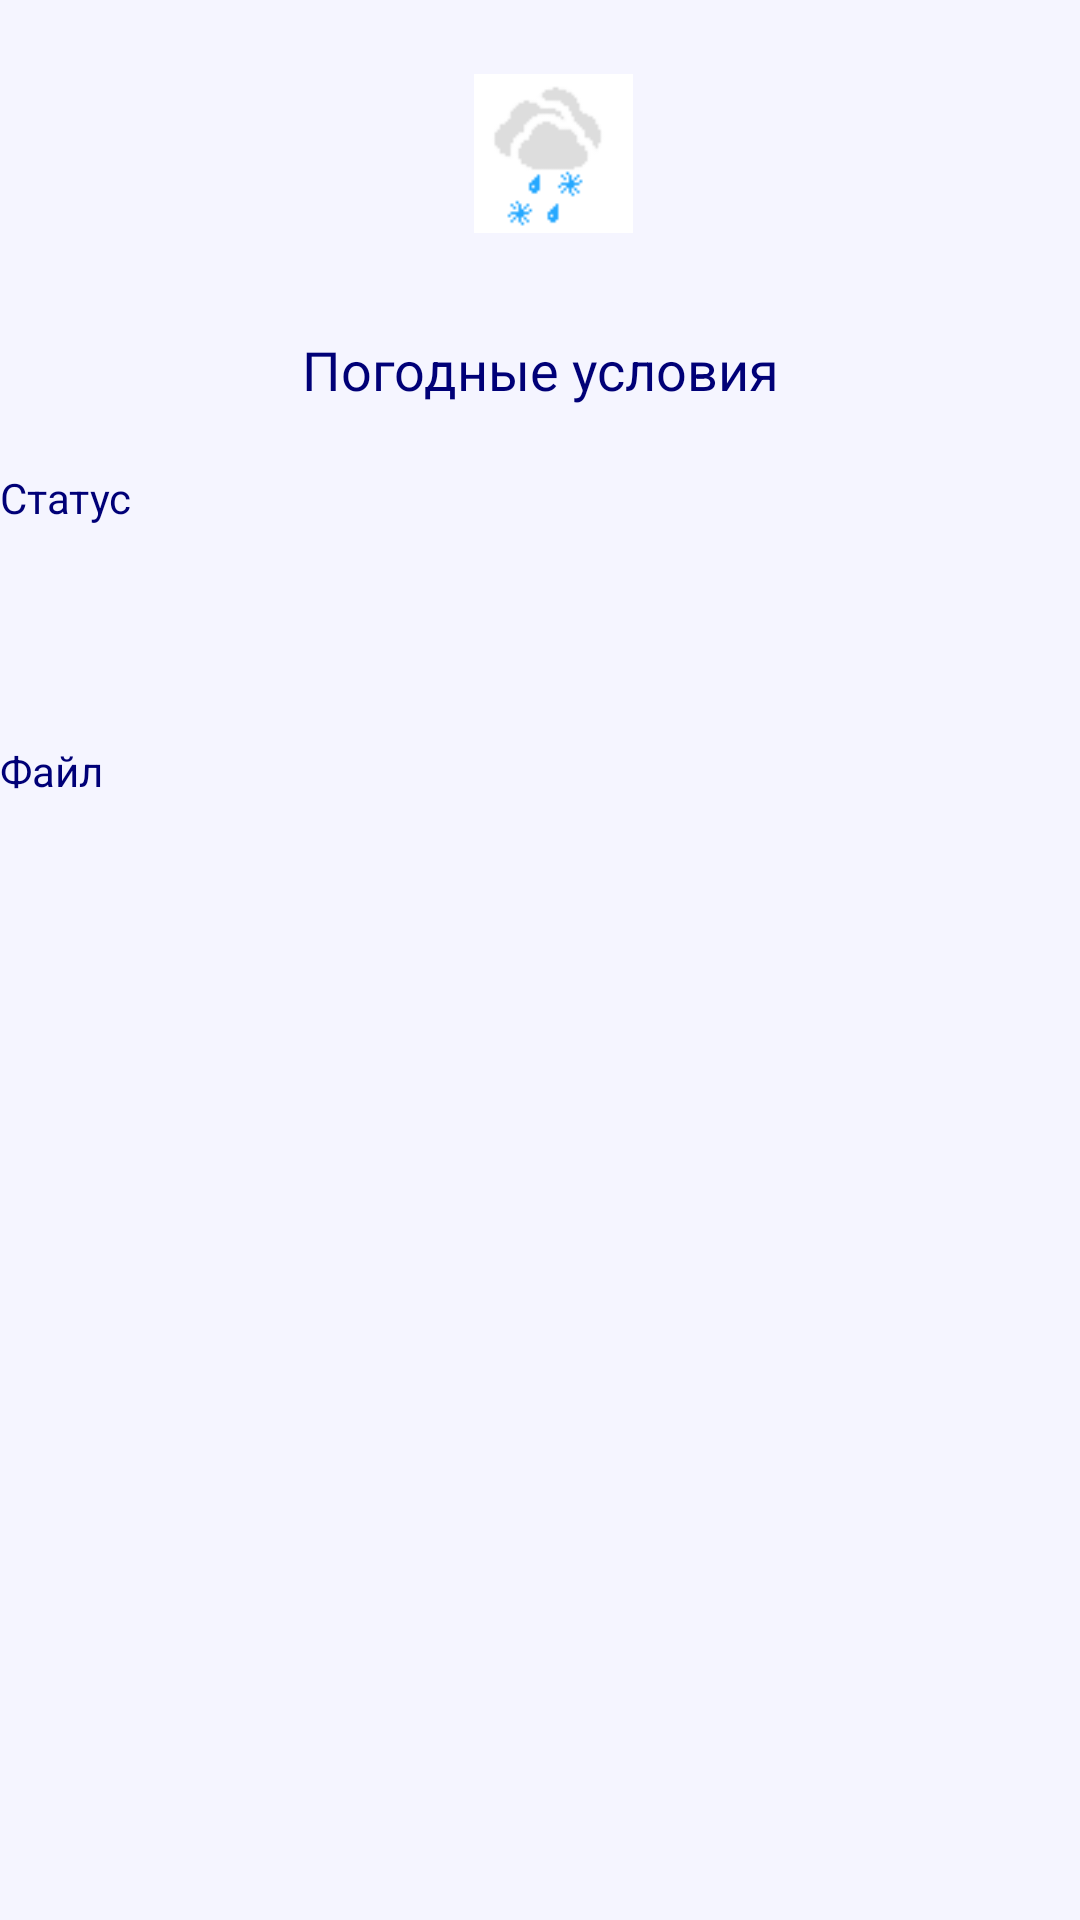

Android layout source for this screen:
<!-- AndroidManifest.xml: application theme AppTheme -->
<!-- res/layout/activity_theweather.xml -->
<?xml version="1.0" encoding="utf-8"?>
<android.support.constraint.ConstraintLayout xmlns:android="http://schemas.android.com/apk/res/android"
    xmlns:app="http://schemas.android.com/apk/res-auto"
    xmlns:tools="http://schemas.android.com/tools"
    android:layout_width="match_parent"
    android:layout_height="match_parent"
    tools:context=".TheWeatherActivity">

    <TextView
        android:id="@+id/textView"
        android:layout_width="wrap_content"
        android:layout_height="wrap_content"
        android:layout_marginStart="8dp"
        android:layout_marginTop="8dp"
        android:layout_marginEnd="8dp"
        android:layout_marginBottom="8dp"
        android:text="Погодные условия"
        android:textSize="18sp"
        app:layout_constraintBottom_toBottomOf="parent"
        app:layout_constraintEnd_toEndOf="parent"
        app:layout_constraintHorizontal_bias="0.502"
        app:layout_constraintStart_toStartOf="parent"
        app:layout_constraintTop_toTopOf="parent"
        app:layout_constraintVertical_bias="0.172" />

    <ImageView
        android:id="@+id/imageView"
        android:layout_width="164dp"
        android:layout_height="53dp"
        android:layout_marginStart="44dp"
        android:layout_marginTop="8dp"
        android:layout_marginEnd="8dp"
        android:layout_marginBottom="8dp"
        app:layout_constraintBottom_toTopOf="@+id/textView"
        app:layout_constraintEnd_toEndOf="parent"
        app:layout_constraintHorizontal_bias="0.404"
        app:layout_constraintStart_toStartOf="parent"
        app:layout_constraintTop_toTopOf="parent"
        app:layout_constraintVertical_bias="0.4"
        app:srcCompat="@drawable/oblakarainsnow2" />

    <TextView
        android:id="@+id/status"
        android:layout_width="match_parent"
        android:layout_height="wrap_content"
        android:layout_marginTop="8dp"
        android:layout_marginBottom="8dp"
        android:text="Статус"
        app:layout_constraintBottom_toBottomOf="parent"
        app:layout_constraintTop_toBottomOf="@+id/textView"
        app:layout_constraintVertical_bias="0.028"
        tools:layout_editor_absoluteX="0dp" />

    <TextView
        android:id="@+id/browse"
        android:layout_width="match_parent"
        android:layout_height="321dp"
        android:layout_marginTop="8dp"
        android:layout_marginBottom="8dp"
        android:text="Файл"
        app:layout_constraintBottom_toBottomOf="parent"
        app:layout_constraintTop_toBottomOf="@+id/status"
        tools:layout_editor_absoluteX="0dp" />

</android.support.constraint.ConstraintLayout>
<!-- resources referenced by this layout -->
<resources>
  <!-- drawable oblakarainsnow2: png bitmap (drawable, 1439 bytes) -->
  <style name="AppTheme" parent="Theme.AppCompat.Light.DarkActionBar">
          <item name="android:windowBackground">@color/windowBackground</item>
          <item name="android:textColor">@color/textColor</item>
          
          <item name="colorPrimary">@color/colorPrimary</item>
          <item name="colorPrimaryDark">@color/colorPrimaryDark</item>
          <item name="colorAccent">@color/colorAccent</item>
      </style>
  <color name="windowBackground">#F5F5FF</color>
  <color name="textColor">#000077</color>
  <color name="colorPrimary">#3f51b5</color>
  <color name="colorPrimaryDark">#303f9f</color>
  <color name="colorAccent">#3377EE</color>
</resources>
